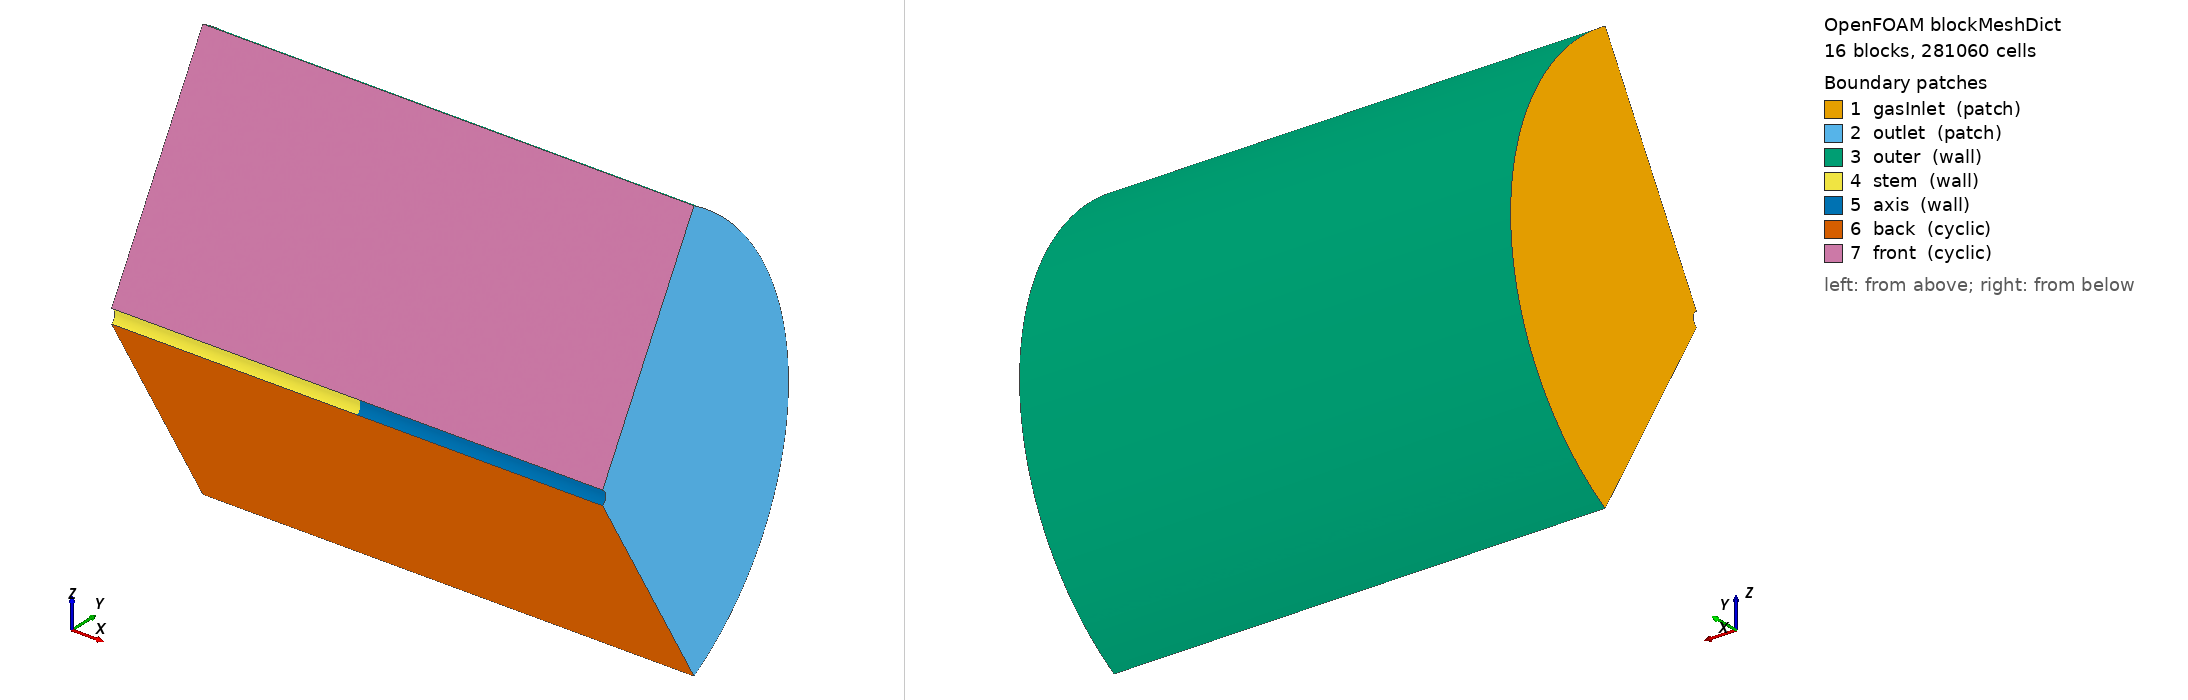

OpenFOAM case: the mesh blockMesh builds from blockMeshDict, 16 block(s), 281060 cells. Boundary patches (legend numbers): 1 gasInlet (patch), 2 outlet (patch), 3 outer (wall), 4 stem (wall), 5 axis (wall), 6 back (cyclic), 7 front (cyclic). Left view from above one corner, right view from below the opposite corner. Boundary conditions: 3 field file(s) under 0/ or 0.orig/; 7 of 7 drawn patches have an entry in a shipped field file.

=== system/blockMeshDict ===
FoamFile { format ascii; class dictionary; object blockMeshDict; }
// generated by make_mesh.py: sector 120.0 deg, 65 cells around, base 3.2 mm, 281060 cells
convertToMeters 1;
vertices
(
    (-0.05 0.0025 -0.00433012701892219) // 0
    (0.082 0.0025 -0.00433012701892219) // 1
    (0.082 0.0056 -0.00969948452238571) // 2
    (-0.05 0.0056 -0.00969948452238571) // 3
    (-0.05 0.0025 0.00433012701892219) // 4
    (0.082 0.0025 0.00433012701892219) // 5
    (0.082 0.0056 0.00969948452238571) // 6
    (-0.05 0.0056 0.00969948452238571) // 7
    (0.082 0.007 -0.0121243556529821) // 8
    (-0.05 0.007 -0.0121243556529821) // 9
    (0.082 0.007 0.0121243556529821) // 10
    (-0.05 0.007 0.0121243556529821) // 11
    (0.082 0.01625 -0.0281458256229943) // 12
    (-0.05 0.01625 -0.0281458256229943) // 13
    (0.082 0.01625 0.0281458256229943) // 14
    (-0.05 0.01625 0.0281458256229943) // 15
    (0.082 0.075 -0.129903810567666) // 16
    (-0.05 0.075 -0.129903810567666) // 17
    (0.082 0.075 0.129903810567666) // 18
    (-0.05 0.075 0.129903810567666) // 19
    (0.092 0.0025 -0.00433012701892219) // 20
    (0.092 0.0056 -0.00969948452238571) // 21
    (0.092 0.0025 0.00433012701892219) // 22
    (0.092 0.0056 0.00969948452238571) // 23
    (0.092 0.007 -0.0121243556529821) // 24
    (0.092 0.007 0.0121243556529821) // 25
    (0.092 0.01625 -0.0281458256229943) // 26
    (0.092 0.01625 0.0281458256229943) // 27
    (0.092 0.075 -0.129903810567666) // 28
    (0.092 0.075 0.129903810567666) // 29
    (0.1 0.0025 -0.00433012701892219) // 30
    (0.1 0.0056 -0.00969948452238571) // 31
    (0.1 0.0025 0.00433012701892219) // 32
    (0.1 0.0056 0.00969948452238571) // 33
    (0.1 0.007 -0.0121243556529821) // 34
    (0.1 0.007 0.0121243556529821) // 35
    (0.1 0.01625 -0.0281458256229943) // 36
    (0.1 0.01625 0.0281458256229943) // 37
    (0.1 0.075 -0.129903810567666) // 38
    (0.1 0.075 0.129903810567666) // 39
    (0.25 0.0025 -0.00433012701892219) // 40
    (0.25 0.0056 -0.00969948452238571) // 41
    (0.25 0.0025 0.00433012701892219) // 42
    (0.25 0.0056 0.00969948452238571) // 43
    (0.25 0.007 -0.0121243556529821) // 44
    (0.25 0.007 0.0121243556529821) // 45
    (0.25 0.01625 -0.0281458256229943) // 46
    (0.25 0.01625 0.0281458256229943) // 47
    (0.25 0.075 -0.129903810567666) // 48
    (0.25 0.075 0.129903810567666) // 49
);
blocks
(
    hex (0 1 2 3 4 5 6 7) (41 2 65) simpleGrading (1 1 1)
    hex (3 2 8 9 7 6 10 11) (41 1 65) simpleGrading (1 1 1)
    hex (9 8 12 13 11 10 14 15) (41 6 65) simpleGrading (1 1 1)
    hex (13 12 16 17 15 14 18 19) (41 37 65) simpleGrading (1 1 1)
    hex (1 20 21 2 5 22 23 6) (3 2 65) simpleGrading (1 1 1)
    hex (2 21 24 8 6 23 25 10) (3 1 65) simpleGrading (1 1 1)
    hex (8 24 26 12 10 25 27 14) (3 6 65) simpleGrading (1 1 1)
    hex (12 26 28 16 14 27 29 18) (3 37 65) simpleGrading (1 1 1)
    hex (20 30 31 21 22 32 33 23) (3 2 65) simpleGrading (1 1 1)
    hex (21 31 34 24 23 33 35 25) (3 1 65) simpleGrading (1 1 1)
    hex (24 34 36 26 25 35 37 27) (3 6 65) simpleGrading (1 1 1)
    hex (26 36 38 28 27 37 39 29) (3 37 65) simpleGrading (1 1 1)
    hex (30 40 41 31 32 42 43 33) (47 2 65) simpleGrading (1 1 1)
    hex (31 41 44 34 33 43 45 35) (47 1 65) simpleGrading (1 1 1)
    hex (34 44 46 36 35 45 47 37) (47 6 65) simpleGrading (1 1 1)
    hex (36 46 48 38 37 47 49 39) (47 37 65) simpleGrading (1 1 1)
);
edges
(
    arc 0 4 (-0.05 0.005 0)
    arc 3 7 (-0.05 0.0112 0)
    arc 9 11 (-0.05 0.014 0)
    arc 13 15 (-0.05 0.0325 0)
    arc 17 19 (-0.05 0.15 0)
    arc 1 5 (0.082 0.005 0)
    arc 2 6 (0.082 0.0112 0)
    arc 8 10 (0.082 0.014 0)
    arc 12 14 (0.082 0.0325 0)
    arc 16 18 (0.082 0.15 0)
    arc 20 22 (0.092 0.005 0)
    arc 21 23 (0.092 0.0112 0)
    arc 24 25 (0.092 0.014 0)
    arc 26 27 (0.092 0.0325 0)
    arc 28 29 (0.092 0.15 0)
    arc 30 32 (0.1 0.005 0)
    arc 31 33 (0.1 0.0112 0)
    arc 34 35 (0.1 0.014 0)
    arc 36 37 (0.1 0.0325 0)
    arc 38 39 (0.1 0.15 0)
    arc 40 42 (0.25 0.005 0)
    arc 41 43 (0.25 0.0112 0)
    arc 44 45 (0.25 0.014 0)
    arc 46 47 (0.25 0.0325 0)
    arc 48 49 (0.25 0.15 0)
);
boundary
(
    gasInlet
    {
        type patch;
        faces
        (
            (0 3 7 4)
            (3 9 11 7)
            (9 13 15 11)
            (13 17 19 15)
        );
    }
    outlet
    {
        type patch;
        faces
        (
            (40 41 43 42)
            (41 44 45 43)
            (44 46 47 45)
            (46 48 49 47)
        );
    }
    outer
    {
        type wall;
        faces
        (
            (17 19 18 16)
            (16 18 29 28)
            (28 29 39 38)
            (38 39 49 48)
        );
    }
    stem
    {
        type wall;
        faces
        (
            (0 4 5 1)
            (1 5 22 20)
            (20 22 32 30)
        );
    }
    axis
    {
        type wall;
        faces
        (
            (30 32 42 40)
        );
    }
    back
    {
        type cyclic;
        neighbourPatch front;
        transformType rotational;
        rotationAxis (1 0 0);
        rotationCentre (0 0 0);
        faces
        (
            (0 3 2 1)
            (3 9 8 2)
            (9 13 12 8)
            (13 17 16 12)
            (1 2 21 20)
            (2 8 24 21)
            (8 12 26 24)
            (12 16 28 26)
            (20 21 31 30)
            (21 24 34 31)
            (24 26 36 34)
            (26 28 38 36)
            (30 31 41 40)
            (31 34 44 41)
            (34 36 46 44)
            (36 38 48 46)
        );
    }
    front
    {
        type cyclic;
        neighbourPatch back;
        transformType rotational;
        rotationAxis (1 0 0);
        rotationCentre (0 0 0);
        faces
        (
            (4 5 6 7)
            (7 6 10 11)
            (11 10 14 15)
            (15 14 18 19)
            (5 22 23 6)
            (6 23 25 10)
            (10 25 27 14)
            (14 27 29 18)
            (22 32 33 23)
            (23 33 35 25)
            (25 35 37 27)
            (27 37 39 29)
            (32 42 43 33)
            (33 43 45 35)
            (35 45 47 37)
            (37 47 49 39)
        );
    }
);


=== system/controlDict ===
FoamFile
{
    format      ascii;
    class       dictionary;
    object      controlDict;
}

application     foamRun;

solver          incompressibleVoF;

startFrom       latestTime;

startTime       0;

stopAt          endTime;

endTime         0.004;          // s: oil from 0.5 ms, at the disk ~0.9 ms; the strut marks the sheet from ~1.2 ms

deltaT          1e-07;

writeControl    adjustableRunTime;

writeInterval   0.001;          // full fields (heavy); pictures come from system/surfaces every 0.1 ms

purgeWrite      0;

writeFormat     binary;

writePrecision  8;

writeCompression off;

timeFormat      general;

timePrecision   6;

runTimeModifiable yes;

adjustTimeStep  yes;

maxCo           0.9;            // binding in the gas around the disk rim (~140 m/s); oil surface: maxAlphaCo

maxAlphaCo      0.5;

maxDeltaT       1e-05;

functions
{
    #includeFunc patchFlowRate(patch=outlet, name=outletFlow)
    #include "surfaces"
}


=== 0.orig/U ===
FoamFile
{
    format      ascii;
    class       volVectorField;
    object      U;
}

dimensions      [0 1 -1 0 0 0 0];

internalField   uniform (55 0 0);

boundaryField
{
    gasInlet
    {
        // gas around the nozzle in the scrubber: ~55 m/s along the axis, swirl
        // ~25 m/s at r = 0.15 m (solid body, omega = 167 rad/s)
        type            swirlInletVelocity;
        origin          (0 0 0);
        axis            (1 0 0);
        axialVelocity   constant 55;
        radialVelocity  constant 0;
        omega           constant 167;
    }
    oilInlet
    {
        // 32 t/h = 7.73 l/s through the annulus D22.4 / stem D10 (= area of the D20 orifice)
        type            fixedValue;
        value           uniform (24.6 0 0);
    }
    "(nozzle|disk|stem|strut)"
    {
        type            noSlip;
    }
    "(outer|axis)"
    {
        type            slip;
    }
    outlet
    {
        type            pressureInletOutletVelocity;
        value           uniform (0 0 0);
    }
    "(front|back)"
    {
        type            cyclic;
    }
}


=== 0.orig/alpha.oil ===
FoamFile
{
    format      ascii;
    class       volScalarField;
    object      alpha.oil;
}

dimensions      [];

internalField   uniform 0;

boundaryField
{
    oilInlet
    {
        // gas only for the first 0.5 ms (the steady gas field from gasInit turns unsteady), then oil
        type            uniformFixedValue;
        uniformValue    table ((0 0) (0.0005 0) (0.0006 1) (1 1));
    }
    gasInlet
    {
        type            fixedValue;
        value           uniform 0;
    }
    "(nozzle|disk|outer|stem|axis|strut)"
    {
        type            zeroGradient;
    }
    outlet
    {
        type            inletOutlet;
        inletValue      uniform 0;
        value           uniform 0;
    }
    "(front|back)"
    {
        type            cyclic;
    }
}


=== 0.orig/p_rgh ===
FoamFile
{
    format      ascii;
    class       volScalarField;
    object      p_rgh;
}

dimensions      [1 -1 -2 0 0 0 0];

internalField   uniform 0;

boundaryField
{
    "(gasInlet|oilInlet|nozzle|disk|outer|stem|axis|strut)"
    {
        type            fixedFluxPressure;
        value           uniform 0;
    }
    outlet
    {
        type            prghTotalPressure;
        p0              uniform 0;
    }
    "(front|back)"
    {
        type            cyclic;
    }
}
